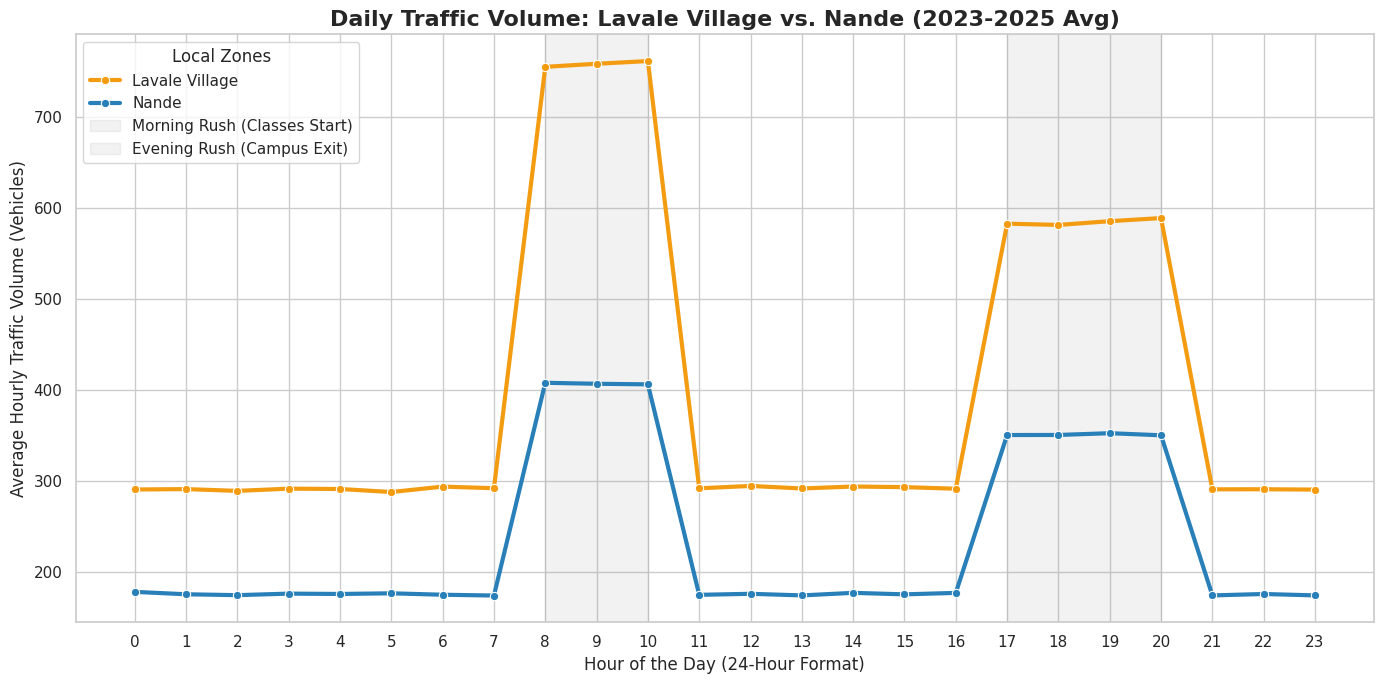

Recreate this plot in Python.
import pandas as pd
import numpy as np
import matplotlib.pyplot as plt
import seaborn as sns

def generate_local_traffic_data():
    """Generates 3 years of synthetic hourly traffic for Lavale Village and Nande."""
    # Using lowercase 'h' for strict Pandas compatibility
    dates = pd.date_range(start="2023-01-01", end="2025-12-31 23:00:00", freq="h")
    
    df = pd.DataFrame({"Datetime": dates})
    df["Hour"] = df["Datetime"].dt.hour
    
    # 1. Base Volumes (Lavale is the primary base, Nande is the bypass)
    lavale_vol = np.random.normal(loc=250, scale=50, size=len(dates))
    nande_vol = np.random.normal(loc=150, scale=30, size=len(dates))
    
    # 2. Apply Commuter Peaks
    morning_peak = df["Hour"].isin([8, 9, 10])
    evening_peak = df["Hour"].isin([17, 18, 19, 20])
    
    # Lavale gets a sharp morning peak (Students rushing to base of the hill for early lectures)
    lavale_vol[morning_peak] += np.random.normal(400, 60, morning_peak.sum())
    lavale_vol[evening_peak] += np.random.normal(250, 50, evening_peak.sum())
    
    # Nande gets moderate overflow traffic as an alternative route
    nande_vol[morning_peak] += np.random.normal(200, 40, morning_peak.sum())
    nande_vol[evening_peak] += np.random.normal(150, 30, evening_peak.sum())
    
    # 3. Add YoY Inflation to simulate worsening congestion over the 3 years
    df["Year"] = df["Datetime"].dt.year
    for year, multiplier in zip([2024, 2025], [1.15, 1.35]):
        mask = df["Year"] == year
        lavale_vol[mask] *= multiplier
        nande_vol[mask] *= multiplier

    # 4. Assign to DataFrame and clip negatives
    df["Lavale Village"] = np.clip(lavale_vol, 30, None)
    df["Nande"] = np.clip(nande_vol, 20, None)
    
    return df

# 1. Load the Data
df = generate_local_traffic_data()

# 2. Melt the DataFrame to make it easy for Seaborn to plot the two lines
df_melted = df.melt(
    id_vars=["Hour"], 
    value_vars=["Lavale Village", "Nande"],
    var_name="Region", 
    value_name="Traffic Volume"
)

# 3. Set up the visualization
plt.figure(figsize=(14, 7))
sns.set_theme(style="whitegrid")

# 4. Create the Line Plot 
ax = sns.lineplot(
    data=df_melted,
    x="Hour",
    y="Traffic Volume",
    hue="Region",
    palette=["#f39c12", "#2980b9"], # Orange for Lavale, Blue for Nande
    linewidth=3,
    marker="o",
    errorbar=None # Turning off shaded variance for a cleaner view
)

# 5. Format the Graph
plt.title("Daily Traffic Volume: Lavale Village vs. Nande (2023-2025 Avg)", fontsize=16, fontweight="bold")
plt.xlabel("Hour of the Day (24-Hour Format)", fontsize=12)
plt.ylabel("Average Hourly Traffic Volume (Vehicles)", fontsize=12)

# Ensure all 24 hours are shown on the X-axis
plt.xticks(np.arange(0, 24, 1))

# Highlight the commuter choke points
plt.axvspan(8, 10, color='gray', alpha=0.1, label='Morning Rush (Classes Start)')
plt.axvspan(17, 20, color='gray', alpha=0.1, label='Evening Rush (Campus Exit)')

# Fix legend to avoid duplicate "Region" title and background spans
handles, labels = ax.get_legend_handles_labels()
plt.legend(handles=handles, labels=labels, loc='upper left', title="Local Zones")

plt.tight_layout()
plt.show()
